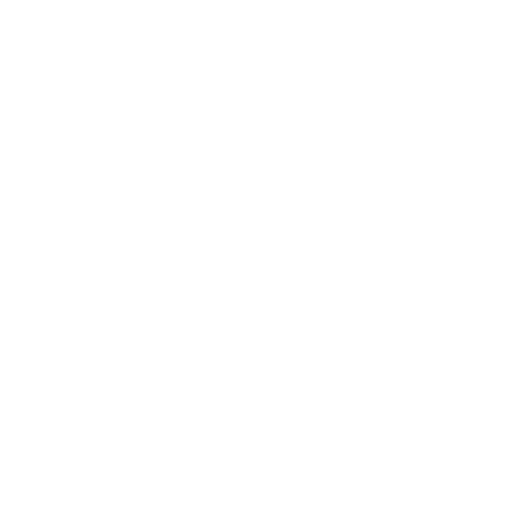
t = 0.00 s
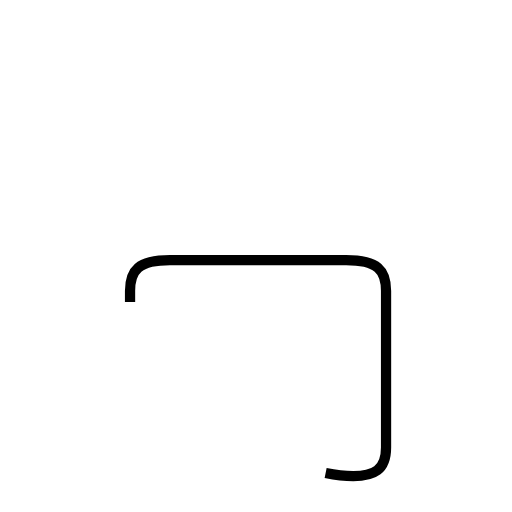
t = 1.58 s
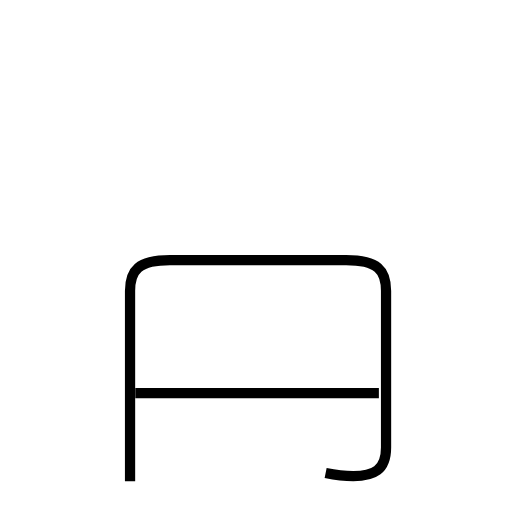
t = 2.82 s
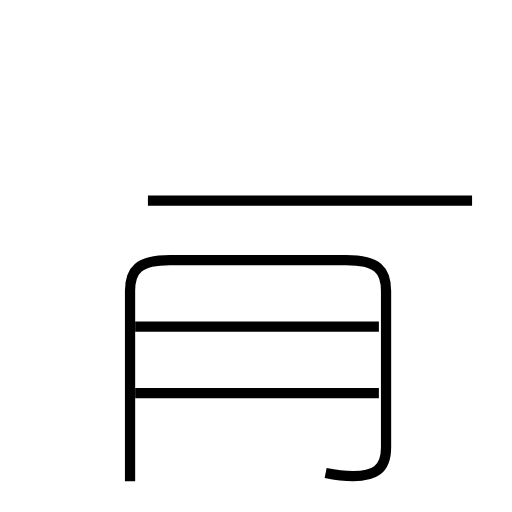
t = 4.48 s
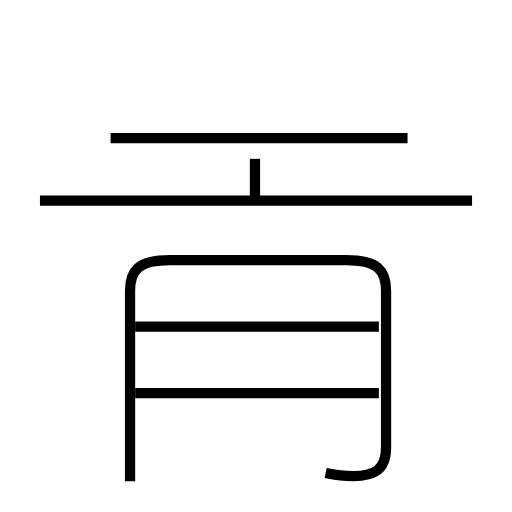
t = 5.79 s
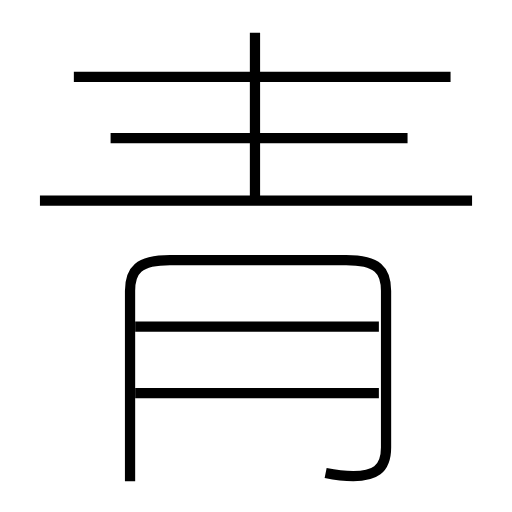
t = 7.27 s

The animated SVG that drew these frames (rendered in a browser with its animation timeline set to each time). Animation: 7 SMIL elements (animate=7); one cycle of 7.27 s.

<?xml version='1.0' encoding='utf-8'?>
<svg viewBox="0.0 -6.0 50.0 50.0" version="1.1" xmlns="http://www.w3.org/2000/svg"><rect x="-1000" y="-1000" width="2000" height="2000" stroke="white" fill="white" /><g style="fill:none;stroke:#000000;stroke-width:1"><path d="M 31.8 2.2 C 32.8 2.4 33.6 2.5 34.5 2.5 C 36.5 2.5 37.7 1.9 37.7 -0.3 L 37.7 -15.6 C 37.7 -17.6 36.9 -18.6 33.8 -18.6 L 16.6 -18.6 C 13.5 -18.6 12.7 -17.6 12.7 -15.6 L 12.7 3.0 " transform="translate(0.0 38.0)" stroke-dasharray="70.21193482284627" stroke-dashoffset="70.21193482284627"><animate attributeName="stroke-dashoffset" from="70.21193482284627" to="0" dur="2.106358044685388s" begin="0s; anim_end.end" fill="freeze" id="anim0" /></path><path d="M 37.0 -5.6 L 13.2 -5.6 " transform="translate(0.0 38.0)" stroke-dasharray="23.8" stroke-dashoffset="23.8"><animate attributeName="stroke-dashoffset" from="23.8" to="0" dur="0.714s" begin="anim0.end" fill="freeze" id="anim1" /></path><path d="M 37.0 -12.1 L 13.2 -12.1 " transform="translate(0.0 38.0)" stroke-dasharray="23.8" stroke-dashoffset="23.8"><animate attributeName="stroke-dashoffset" from="23.8" to="0" dur="0.714s" begin="anim1.end" fill="freeze" id="anim2" /></path><path d="M 46.1 -24.4 L 3.9 -24.4 " transform="translate(0.0 38.0)" stroke-dasharray="42.2" stroke-dashoffset="42.2"><animate attributeName="stroke-dashoffset" from="42.2" to="0" dur="1.266s" begin="anim2.end" fill="freeze" id="anim3" /></path><path d="M 39.8 -30.5 L 10.8 -30.5 " transform="translate(0.0 38.0)" stroke-dasharray="28.999999999999996" stroke-dashoffset="28.999999999999996"><animate attributeName="stroke-dashoffset" from="28.999999999999996" to="0" dur="0.8699999999999999s" begin="anim3.end" fill="freeze" id="anim4" /></path><path d="M 24.9 -24.4 L 24.9 -40.8 " transform="translate(0.0 38.0)" stroke-dasharray="16.4" stroke-dashoffset="16.4"><animate attributeName="stroke-dashoffset" from="16.4" to="0" dur="0.49199999999999994s" begin="anim4.end" fill="freeze" id="anim5" /></path><path d="M 44.0 -36.5 L 7.2 -36.5" transform="translate(0.0 38.0)" stroke-dasharray="36.8" stroke-dashoffset="36.8"><animate attributeName="stroke-dashoffset" from="36.8" to="0" dur="1.1039999999999999s" begin="anim5.end" fill="freeze" id="anim_end" /></path></g></svg>
